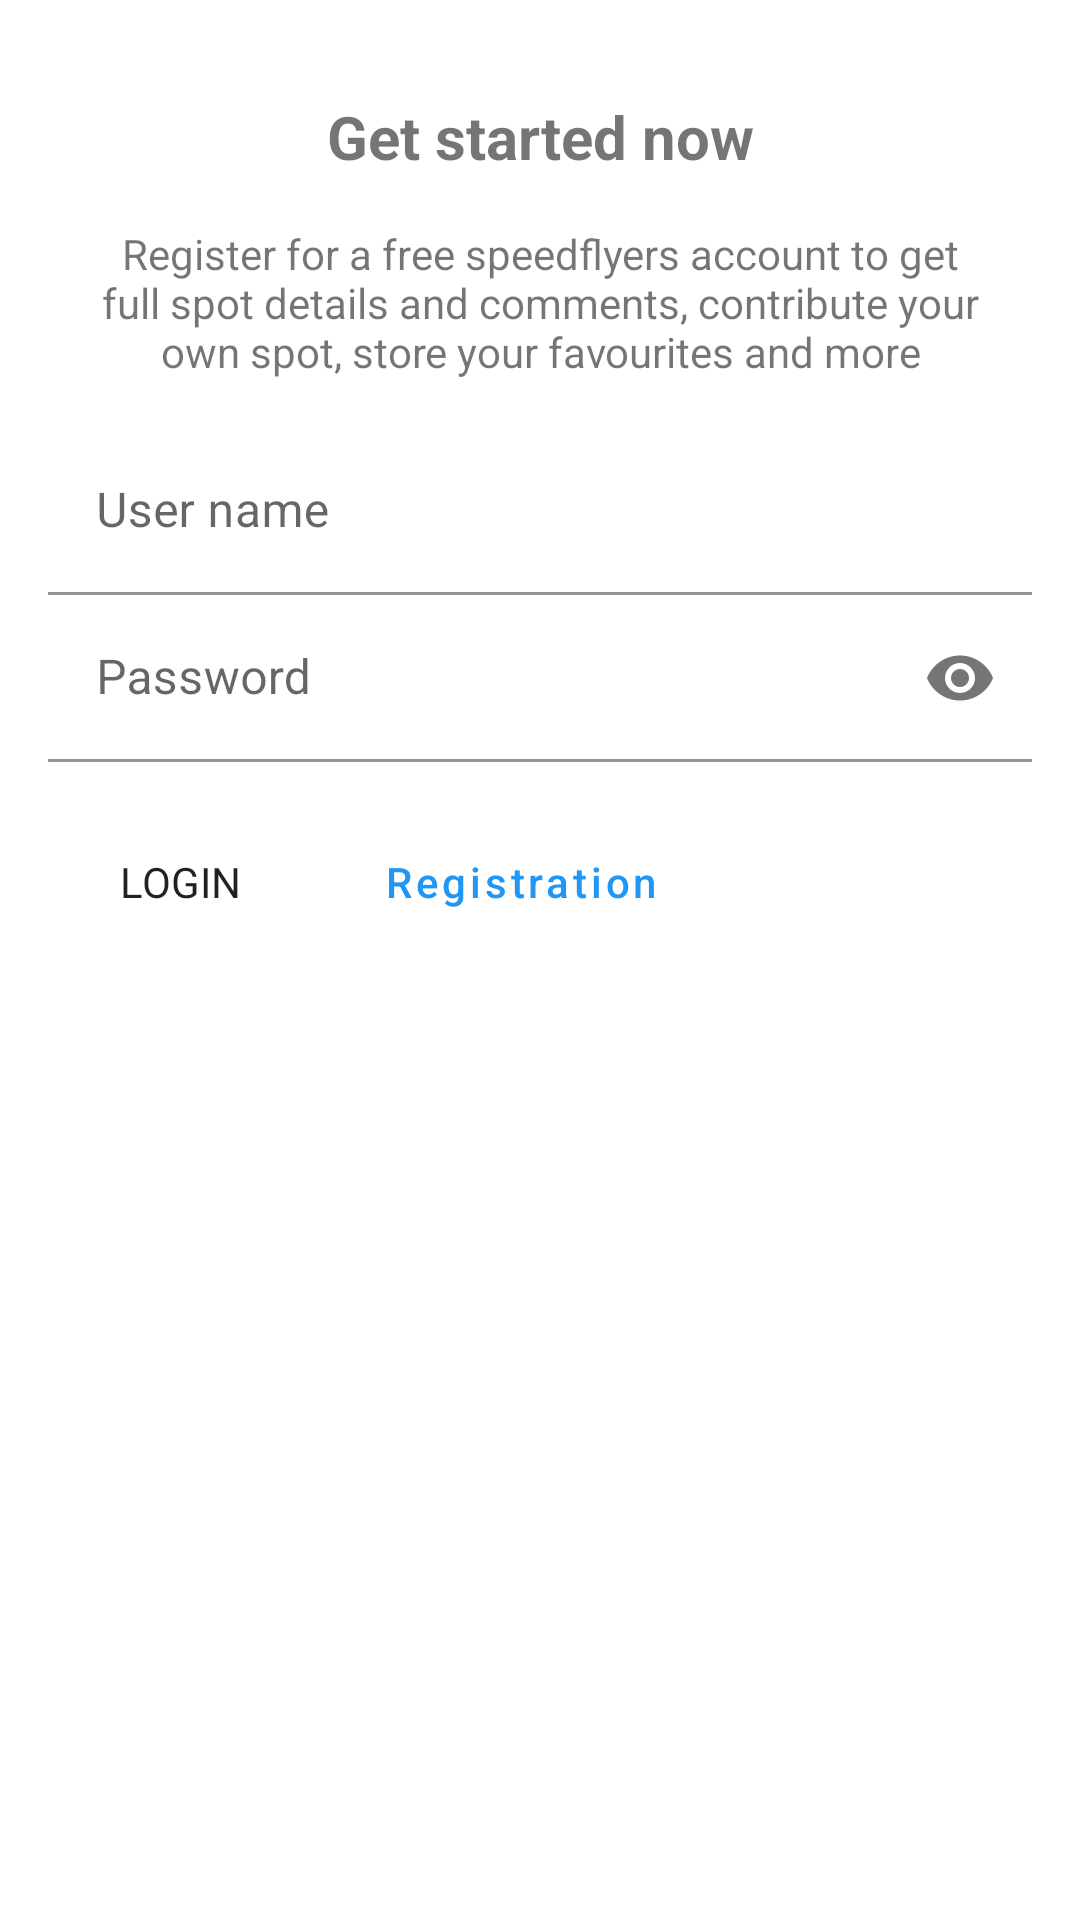

Here is an Android app screen rendered from its layout file. Give the layout XML and the strings, colors and styles it references.
<!-- AndroidManifest.xml: application theme Theme.Speedflyers -->
<!-- res/layout/fragment_login.xml -->
<?xml version="1.0" encoding="utf-8"?>
<LinearLayout
    xmlns:android="http://schemas.android.com/apk/res/android"
    xmlns:app="http://schemas.android.com/apk/res-auto"
    android:layout_width="match_parent"
    android:layout_height="match_parent"
    android:gravity="top"
    android:padding="16dp"
    android:orientation="vertical">
    <TextView
        android:layout_width="match_parent"
        android:layout_height="wrap_content"
        android:gravity="center"
        android:layout_marginTop="16dp"
        android:textSize="20sp"
        android:textStyle="bold"
        android:text="@string/LoginHeaderText"/>
    <TextView
        android:layout_width="match_parent"
        android:layout_height="wrap_content"
        android:gravity="center"
        android:layout_margin="16dp"
        android:text="@string/LoginText"/>
    <com.google.android.material.textfield.TextInputLayout
        android:layout_width="match_parent"
        android:layout_height="wrap_content">

        <com.google.android.material.textfield.TextInputEditText
            android:id="@+id/login_EditText"
            android:layout_width="match_parent"
            android:layout_height="wrap_content"
            app:boxBackgroundColor="@android:color/transparent"
            android:background="@android:color/transparent"
            android:hint="@string/hintLogin"
            android:inputType="text"/>
    </com.google.android.material.textfield.TextInputLayout>

    <com.google.android.material.textfield.TextInputLayout
        android:layout_width="match_parent"
        android:layout_height="wrap_content"
        app:passwordToggleEnabled ="true">

        <com.google.android.material.textfield.TextInputEditText
            android:id="@+id/password_EditText"
            android:layout_width="match_parent"
            android:layout_height="wrap_content"
            app:boxBackgroundColor="@android:color/transparent"
            android:background="@android:color/transparent"
            android:hint="@string/hintPassword"
            android:inputType="textPassword"/>
    </com.google.android.material.textfield.TextInputLayout>

    <LinearLayout
        android:layout_width="wrap_content"
        android:layout_height="wrap_content"
        android:orientation="horizontal"
        android:layout_marginTop="16dp">
        <Button
            android:id="@+id/buttonLogin"
            android:layout_width="wrap_content"
            android:layout_height="wrap_content"
            android:text="@string/buttonLogin"
            android:layout_marginEnd="16dp"
            android:textAllCaps="true"
            style="?android:attr/buttonBarStyle" />
        <Button
            android:id="@+id/buttonRegistration"
            android:layout_width="wrap_content"
            android:layout_height="wrap_content"
            android:text="@string/buttonRegistration"
            android:textAllCaps="false"
            style="?android:attr/buttonBarButtonStyle" />
    </LinearLayout>
</LinearLayout>
<!-- resources referenced by this layout -->
<resources>
  <string name="LoginHeaderText">Get started now</string>
  <string name="LoginText">
          Register for a free speedflyers account to get full spot details and comments,
          contribute your own spot, store your favourites and more
      </string>
  <string name="buttonLogin">Login</string>
  <string name="buttonRegistration">Registration</string>
  <string name="hintLogin">User name</string>
  <string name="hintPassword">Password</string>
  <style name="Theme.Speedflyers" parent="Theme.MaterialComponents.DayNight.NoActionBar">
          
          <item name="colorPrimary">@color/purple_500</item>
          <item name="colorPrimaryVariant">@color/purple_700</item>
          <item name="colorOnPrimary">@color/white</item>
          
          <item name="colorSecondary">@color/teal_200</item>
          <item name="colorSecondaryVariant">@color/teal_700</item>
          <item name="colorOnSecondary">@color/black</item>
          
          <item name="android:statusBarColor" tools:targetApi="l">?attr/colorPrimaryVariant</item>
          
      </style>
  <color name="purple_500">#2196F3</color>
  <color name="purple_700">#1976D2</color>
  <color name="white">#FFFFFFFF</color>
  <color name="teal_200">#FF03DAC5</color>
  <color name="teal_700">#FF018786</color>
  <color name="black">#FF000000</color>
</resources>
